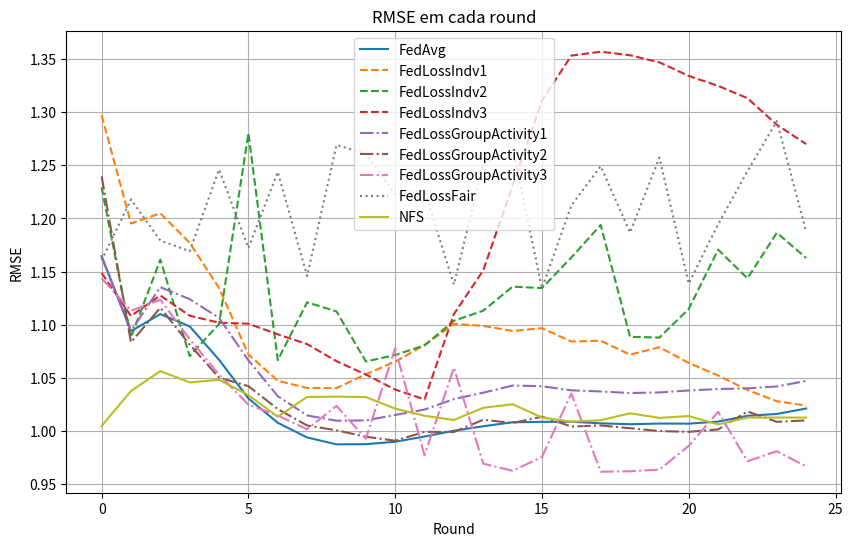

Generate this figure with matplotlib:
import matplotlib.pyplot as plt


data_rmse_FedAvg = {
    "Round": list(range(0, 25)),
    "rmse": [
        1.1645201444625854, 1.0938423871994019, 1.1099498271942139,
        1.0983784198760986, 1.0669233798980713, 1.030524730682373,
        1.0076098442077637, 0.993777871131897, 0.9872936010360718,
        0.9874579310417175, 0.9897322654724121, 0.9946486353874207,
        1.0001062154769897, 1.0043343305587769, 1.0080845355987549,
        1.008457064628601, 1.0085766315460205, 1.007082462310791,
        1.0062311887741089, 1.0068706274032593, 1.0067862272262573,
        1.0087419748306274, 1.0141522884368896, 1.0159159898757935,
        1.0210365056991577
    ]
}

data_rmse_FedCustom_LossIndv_1 = {
    "Round": list(range(0, 25)),
    "rmse": [
        1.297133445739746, 1.195259928703308, 1.2048598527908325, 1.1770308017730713,
        1.1345579624176025, 1.0719773769378662, 1.0471471548080444, 1.0404058694839478,
        1.040224313735962, 1.053229808807373, 1.065122365951538, 1.0808221101760864,
        1.1007137298583984, 1.0988476276397705, 1.0939832925796509, 1.0967159271240234,
        1.0841282606124878, 1.0848578214645386, 1.07172691822052, 1.0787509679794312,
        1.0639443397521973, 1.0520977973937988, 1.0385172367095947, 1.027799129486084,
        1.0238710641860962
    ]
}

data_rmse_FedCustom_LossIndv_2 = {
    "Round": list(range(0, 25)),
    "rmse": [
        1.2292860746383667, 1.088186264038086, 1.1612451076507568, 1.070360779762268,
        1.1006535291671753, 1.280287742614746, 1.0665149688720703, 1.1210417747497559,
        1.112444281578064, 1.0653096437454224, 1.0714085102081299, 1.0804836750030518,
        1.1036258935928345, 1.113174557685852, 1.1357851028442383, 1.1344281435012817,
        1.1632205247879028, 1.1938503980636597, 1.0885494947433472, 1.0878236293792725,
        1.1148048639297485, 1.1706182956695557, 1.1435978412628174, 1.1865005493164062,
        1.1628142595291138
    ]
}

data_rmse_FedCustom_LossIndv_3 = {
    "Round": list(range(0, 25)),
    "rmse": [
        1.1487023830413818, 1.1081795692443848, 1.1274677515029907, 1.108393907546997,
        1.101845622062683, 1.1008989810943604, 1.0908771753311157, 1.0816476345062256,
        1.0655771493911743, 1.053040862083435, 1.0388689041137695, 1.0295783281326294,
        1.1099059581756592, 1.1511307954788208, 1.2311012744903564, 1.310840368270874,
        1.3533318042755127, 1.356992483139038, 1.3536869287490845, 1.3469582796096802,
        1.3342043161392212, 1.3248440027236938, 1.3132188320159912, 1.2882411479949951,
        1.2700409889221191
    ]
}

data_rmse_FedCustom_LossGroup_Activity_1 = {
    "Round": list(range(0, 25)),
    "rmse": [
        1.1636936664581299, 1.0941013097763062, 1.1353051662445068, 1.1240124702453613,
        1.1063876152038574, 1.066398024559021, 1.0326982736587524, 1.0145307779312134,
        1.0095463991165161, 1.0098247528076172, 1.0149548053741455, 1.0200411081314087,
        1.0299276113510132, 1.0359303951263428, 1.0426697731018066, 1.0420047044754028,
        1.038161039352417, 1.0370806455612183, 1.0356084108352661, 1.0361772775650024,
        1.0379855632781982, 1.0393681526184082, 1.0400292873382568, 1.041798710823059,
        1.0470131635665894
    ]
}

data_rmse_FedCustom_LossGroup_Activity_2 = {
    "Round": list(range(0, 25)),
    "rmse": [
    1.2396847009658813, 1.08333420753479, 1.1159504652023315, 1.081182599067688,
    1.0501644611358643, 1.042092204093933, 1.0205215215682983, 1.005057454109192,
    1.000522494316101, 0.9944574236869812, 0.9907296299934387, 0.9990304708480835,
    0.9989351630210876, 1.0104742050170898, 1.0073800086975098, 1.0133429765701294,
    1.0040918588638306, 1.0050745010375977, 1.00246000289917, 0.9998087286949158,
    0.9990795850753784, 1.0013141632080078, 1.018255352973938, 1.008496642112732,
    1.009872317314148
    ]
}

data_rmse_FedCustom_LossGroup_Activity_3 = {
    "Round": list(range(0, 25)),
    "rmse": [
        1.1436573266983032, 1.1131854057312012, 1.1233530044555664, 1.086348533630371,
        1.0529414415359497, 1.0246340036392212, 1.014451265335083, 1.0014625787734985,
        1.0235382318496704, 0.9925532937049866, 1.0776474475860596, 0.9769782423973083,
        1.0594342947006226, 0.9691188335418701, 0.9624012112617493, 0.9753409624099731,
        1.0350840091705322, 0.9615124464035034, 0.9619510769844055, 0.9635425806045532,
        0.9858720898628235, 1.0179044008255005, 0.9713711142539978, 0.9808428883552551,
        0.9664483666419983
    ]
}

data_rmse_FedCustom_LossFair = {
    "Round": list(range(0, 25)),
    "rmse": [
        1.1604952812194824, 1.2178949117660522, 1.1792042255401611, 1.1692020893096924,
        1.2461178302764893, 1.1722227334976196, 1.243811845779419, 1.1457699537277222,
        1.2690982818603516, 1.2610678672790527, 1.2225896120071411, 1.2259875535964966,
        1.1378549337387085, 1.2508249282836914, 1.2659279108047485, 1.134204387664795,
        1.212093710899353, 1.249194860458374, 1.1867204904556274, 1.2572919130325317,
        1.1386675834655762, 1.194533109664917, 1.2445508241653442, 1.291674256324768,
        1.187511682510376
    ]
}

data_rmse_NFS = {
    "Round": list(range(0, 25)),
    "rmse": [
        1.0046489238739014, 1.0375078916549683, 1.056209683418274, 1.0456256866455078,
        1.0480787754058838, 1.033650279045105, 1.0133249759674072, 1.0319265127182007,
        1.0321930646896362, 1.0317941904067993, 1.020953893661499, 1.0141791105270386,
        1.0102025270462036, 1.021692156791687, 1.0250550508499146, 1.012597680091858,
        1.008651852607727, 1.0099784135818481, 1.0165176391601562, 1.0122159719467163,
        1.0139278173446655, 1.0060794353485107, 1.012513518333435, 1.012513518333435,
        1.012513518333435
    ]
}

# Plotando os dados
plt.figure(figsize=(10, 6))

plt.plot(data_rmse_FedAvg["Round"], data_rmse_FedAvg["rmse"], label="FedAvg", linestyle='-')
plt.plot(data_rmse_FedCustom_LossIndv_1["Round"], data_rmse_FedCustom_LossIndv_1["rmse"], label="FedLossIndv1", linestyle='--')
plt.plot(data_rmse_FedCustom_LossIndv_2["Round"], data_rmse_FedCustom_LossIndv_2["rmse"], label="FedLossIndv2", linestyle='--')
plt.plot(data_rmse_FedCustom_LossIndv_3["Round"], data_rmse_FedCustom_LossIndv_3["rmse"], label="FedLossIndv3", linestyle='--')
plt.plot(data_rmse_FedCustom_LossGroup_Activity_1["Round"], data_rmse_FedCustom_LossGroup_Activity_1["rmse"], label="FedLossGroupActivity1", linestyle='-.')
plt.plot(data_rmse_FedCustom_LossGroup_Activity_2["Round"], data_rmse_FedCustom_LossGroup_Activity_2["rmse"], label="FedLossGroupActivity2", linestyle='-.')
plt.plot(data_rmse_FedCustom_LossGroup_Activity_3["Round"], data_rmse_FedCustom_LossGroup_Activity_3["rmse"], label="FedLossGroupActivity3", linestyle='-.')
plt.plot(data_rmse_FedCustom_LossFair["Round"], data_rmse_FedCustom_LossFair["rmse"], label="FedLossFair", linestyle=':')
plt.plot(data_rmse_NFS["Round"], data_rmse_NFS["rmse"], label="NFS", linestyle='-')

plt.xlabel("Round")
plt.ylabel("RMSE")
plt.title("RMSE em cada round")
plt.legend()
plt.grid(True)
plt.show()
